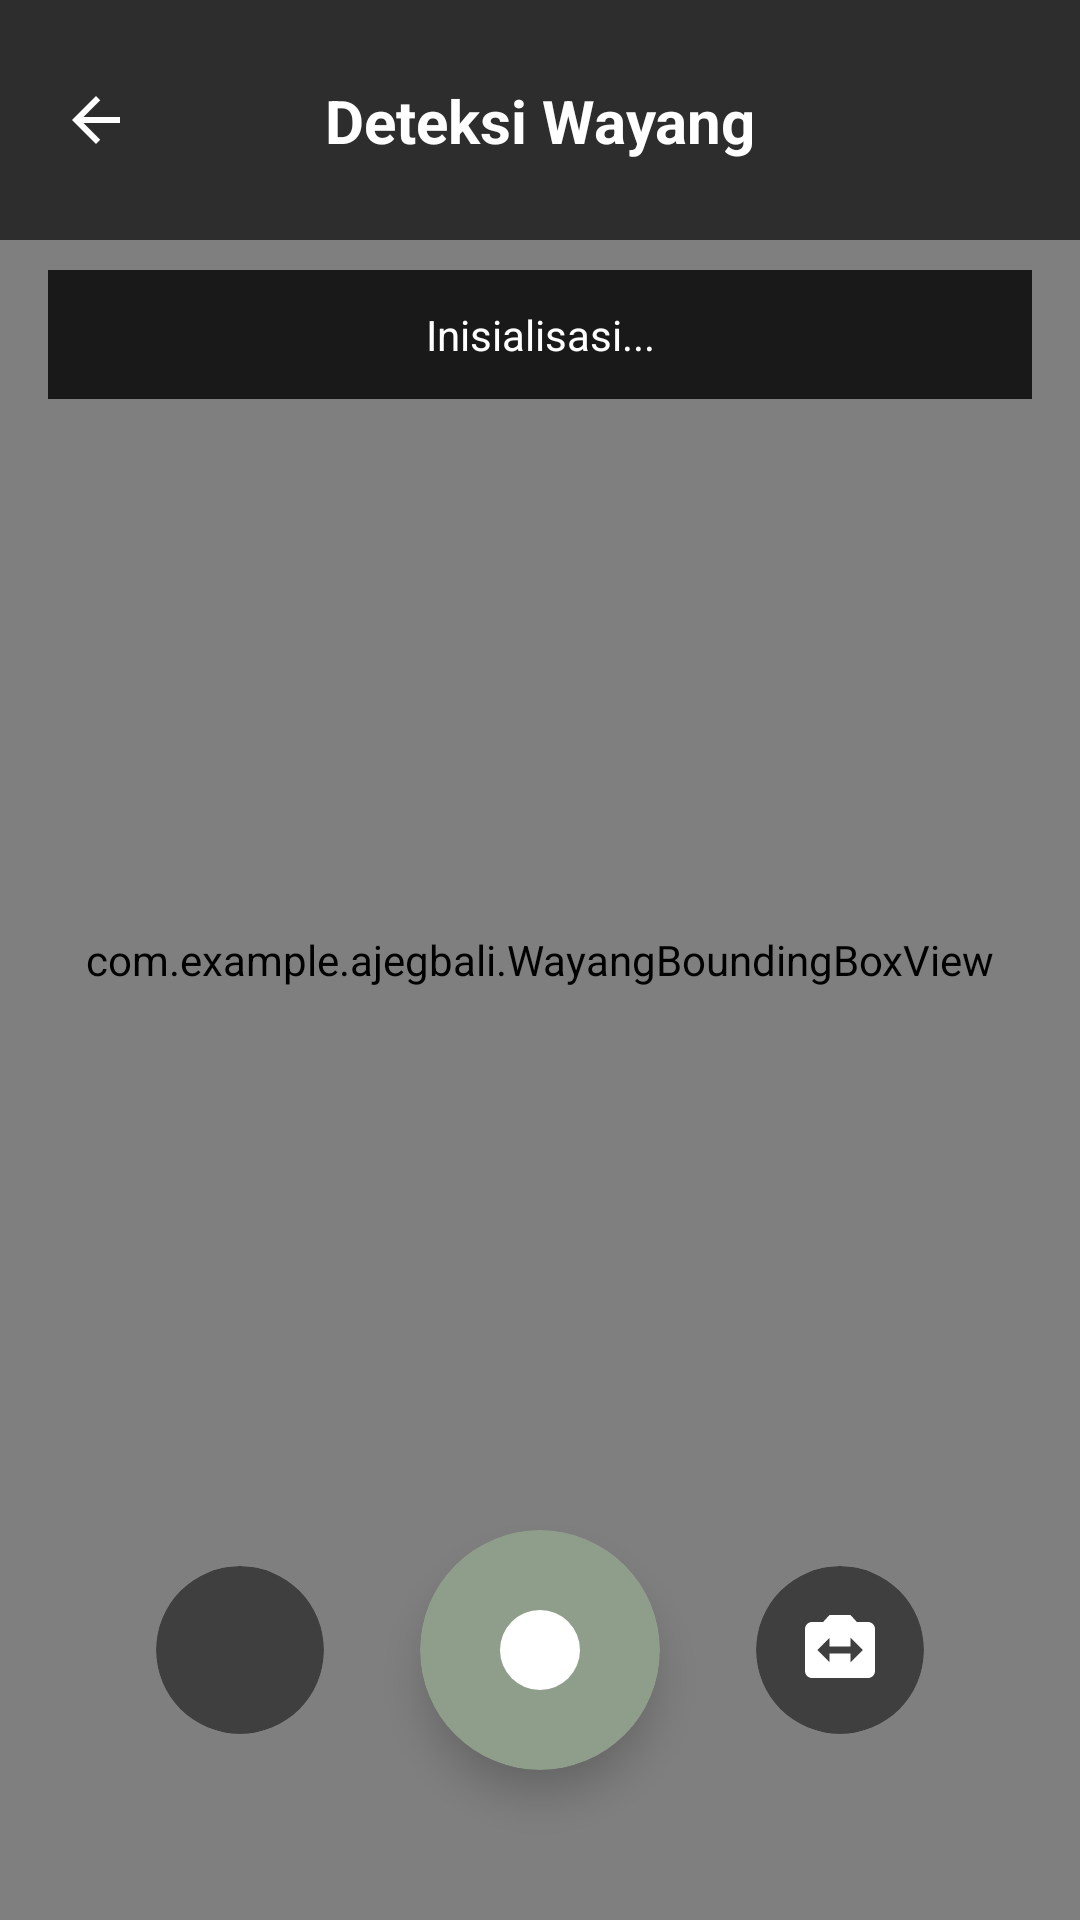

Produce the Android XML layout that renders to this screen, including the resource entries it uses.
<!-- AndroidManifest.xml: application theme Theme.AjegBali -->
<!-- res/layout/activity_wayang_scan.xml -->
<?xml version="1.0" encoding="utf-8"?>
<androidx.constraintlayout.widget.ConstraintLayout xmlns:android="http://schemas.android.com/apk/res/android"
    xmlns:app="http://schemas.android.com/apk/res-auto"
    xmlns:tools="http://schemas.android.com/tools"
    android:layout_width="match_parent"
    android:layout_height="match_parent"
    tools:context=".WayangScanActivity">

    <androidx.camera.view.PreviewView
        android:id="@+id/previewView"
        android:layout_width="match_parent"
        android:layout_height="match_parent"
        app:scaleType="fitCenter" />

    <com.example.ajegbali.WayangBoundingBoxView
        android:id="@+id/boundingBoxView"
        android:layout_width="match_parent"
        android:layout_height="match_parent" />

    
    <View
        android:id="@+id/topBar"
        android:layout_width="match_parent"
        android:layout_height="80dp"
        android:background="#CC1a1a1a"
        app:layout_constraintTop_toTopOf="parent" />

    <ImageView
        android:id="@+id/btnBack"
        android:layout_width="48dp"
        android:layout_height="48dp"
        android:layout_marginStart="8dp"
        android:padding="12dp"
        android:contentDescription="Back"
        android:scaleType="centerInside"
        android:src="@drawable/ic_arrow_back_white"
        app:layout_constraintBottom_toBottomOf="@+id/topBar"
        app:layout_constraintStart_toStartOf="parent"
        app:layout_constraintTop_toTopOf="@+id/topBar" />

    <TextView
        android:id="@+id/tvScanTitle"
        android:layout_width="wrap_content"
        android:layout_height="wrap_content"
        android:text="Deteksi Wayang"
        android:textColor="@android:color/white"
        android:textSize="20sp"
        android:textStyle="bold"
        app:layout_constraintBottom_toBottomOf="@+id/topBar"
        app:layout_constraintEnd_toEndOf="parent"
        app:layout_constraintStart_toStartOf="parent"
        app:layout_constraintTop_toTopOf="@+id/topBar" />

    
    <TextView
        android:id="@+id/statusText"
        android:layout_width="match_parent"
        android:layout_height="wrap_content"
        android:layout_marginTop="90dp"
        android:layout_marginStart="16dp"
        android:layout_marginEnd="16dp"
        android:background="#CC000000"
        android:gravity="center"
        android:padding="12dp"
        android:text="Inisialisasi..."
        android:textColor="@android:color/white"
        android:textSize="14sp"
        app:layout_constraintTop_toTopOf="parent" />

    <ProgressBar
        android:id="@+id/progressBar"
        android:layout_width="48dp"
        android:layout_height="48dp"
        android:visibility="gone"
        app:layout_constraintBottom_toBottomOf="parent"
        app:layout_constraintEnd_toEndOf="parent"
        app:layout_constraintStart_toStartOf="parent"
        app:layout_constraintTop_toTopOf="parent" />

    
    <androidx.cardview.widget.CardView
        android:id="@+id/btnCapture"
        android:layout_width="80dp"
        android:layout_height="80dp"
        android:layout_marginBottom="50dp"
        app:cardBackgroundColor="#8F9E8B"
        app:cardCornerRadius="40dp"
        app:cardElevation="8dp"
        app:layout_constraintBottom_toBottomOf="parent"
        app:layout_constraintEnd_toEndOf="parent"
        app:layout_constraintStart_toStartOf="parent">

        <ImageView
            android:layout_width="40dp"
            android:layout_height="40dp"
            android:layout_gravity="center"
            android:src="@drawable/ic_camera_trigger"
            app:tint="@color/white" />
    </androidx.cardview.widget.CardView>

    <androidx.cardview.widget.CardView
        android:id="@+id/btnGallery"
        android:layout_width="56dp"
        android:layout_height="56dp"
        android:layout_marginEnd="32dp"
        app:cardBackgroundColor="#80000000"
        app:cardCornerRadius="28dp"
        app:cardElevation="0dp"
        app:layout_constraintBottom_toBottomOf="@+id/btnCapture"
        app:layout_constraintEnd_toStartOf="@+id/btnCapture"
        app:layout_constraintTop_toTopOf="@+id/btnCapture">

        <ImageView
            android:layout_width="28dp"
            android:layout_height="28dp"
            android:layout_gravity="center"
            android:src="@drawable/ic_gallery"
            app:tint="@color/white" />
    </androidx.cardview.widget.CardView>

    <androidx.cardview.widget.CardView
        android:id="@+id/btnSwitchCamera"
        android:layout_width="56dp"
        android:layout_height="56dp"
        android:layout_marginStart="32dp"
        app:cardBackgroundColor="#80000000"
        app:cardCornerRadius="28dp"
        app:cardElevation="0dp"
        app:layout_constraintBottom_toBottomOf="@+id/btnCapture"
        app:layout_constraintStart_toEndOf="@+id/btnCapture"
        app:layout_constraintTop_toTopOf="@+id/btnCapture">

        <ImageView
            android:layout_width="28dp"
            android:layout_height="28dp"
            android:layout_gravity="center"
            android:src="@drawable/ic_switch_camera"
            app:tint="@color/white" />
    </androidx.cardview.widget.CardView>

</androidx.constraintlayout.widget.ConstraintLayout>
<!-- resources referenced by this layout -->
<resources>
  <color name="white">#FFFFFFFF</color>
  <!-- drawable ic_arrow_back_white (drawable) -->
  <?xml version="1.0" encoding="utf-8"?>
  <vector xmlns:android="http://schemas.android.com/apk/res/android"
      android:width="24dp"
      android:height="24dp"
      android:viewportWidth="24.0"
      android:viewportHeight="24.0">
  
      <path
          android:fillColor="#FFFFFF"
          android:pathData="M20,11H7.83l5.59,-5.59L12,4l-8,8 8,8 1.41,-1.41L7.83,13H20v-2z"/>
  </vector>
  <!-- drawable ic_camera_trigger (drawable) -->
  <?xml version="1.0" encoding="utf-8"?>
  <vector xmlns:android="http://schemas.android.com/apk/res/android"
      android:width="24dp"
      android:height="24dp"
      android:viewportWidth="24"
      android:viewportHeight="24">
      <path
          android:fillColor="#FFFFFF"
          android:pathData="M12,12m-8,0a8,8 0,1,1,16,0a8,8 0,1,1,-16,0" />
  </vector>
  <!-- drawable ic_switch_camera (drawable) -->
  <?xml version="1.0" encoding="utf-8"?>
  <vector xmlns:android="http://schemas.android.com/apk/res/android"
      android:width="24dp"
      android:height="24dp"
      android:viewportWidth="24"
      android:viewportHeight="24">
      <path
          android:fillColor="#FFFFFF"
          android:pathData="M20,4h-3.17L15,2H9L7.17,4H4c-1.1,0 -2,0.9 -2,2v12c0,1.1 0.9,2 2,2h16c1.1,0 2,-0.9 2,-2V6c0,-1.1 -0.9,-2 -2,-2zm-5,11.5V13H9v2.5L5.5,12 9,8.5V11h6V8.5l3.5,3.5 -3.5,3.5z"/>
  </vector>
  <style name="Theme.AjegBali" parent="Base.Theme.AjegBali" />
  <style name="Base.Theme.AjegBali" parent="Theme.Material3.DayNight.NoActionBar">
          
          
      </style>
</resources>
